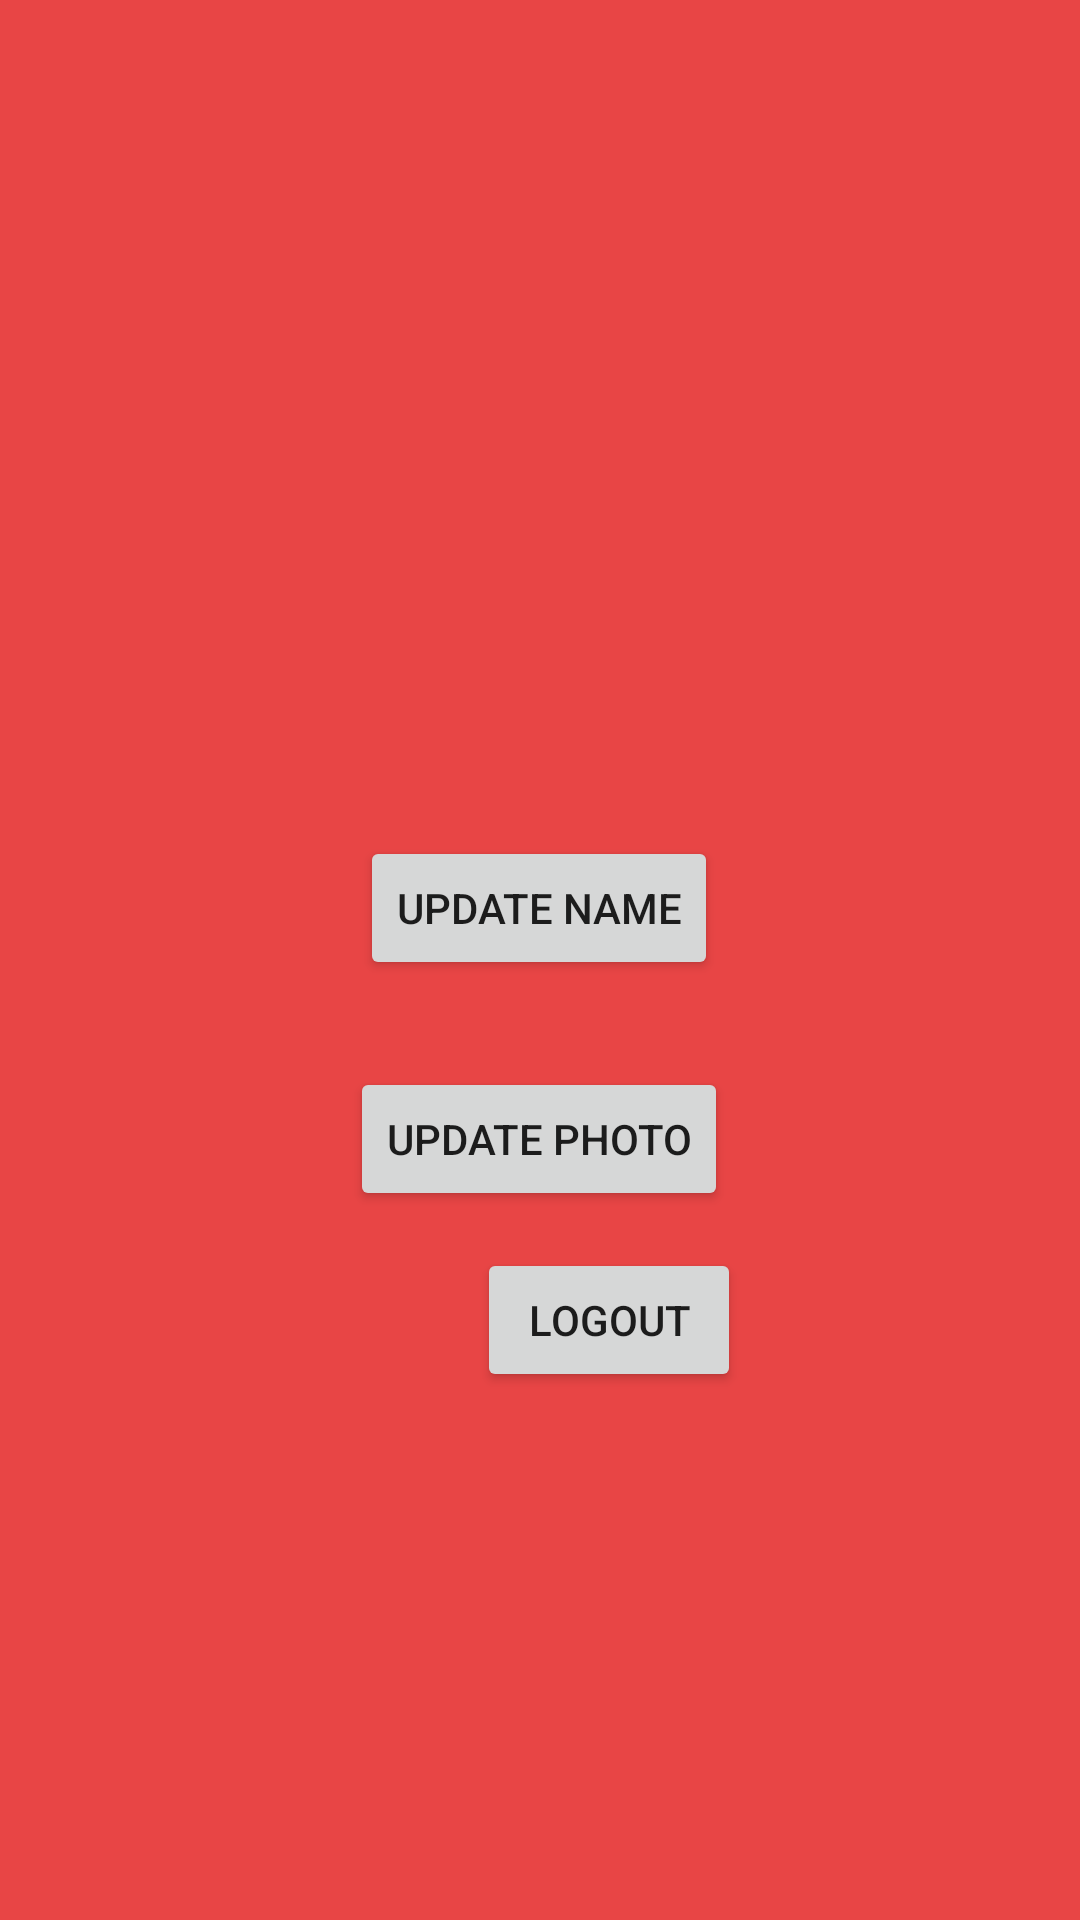

Layout XML and referenced resources for this Android screen:
<!-- AndroidManifest.xml: application theme Theme.PhoenixFitness -->
<!-- res/layout/userprofile.xml -->
<?xml version="1.0" encoding="utf-8"?>
<androidx.constraintlayout.widget.ConstraintLayout xmlns:android="http://schemas.android.com/apk/res/android"
    xmlns:app="http://schemas.android.com/apk/res-auto"
    xmlns:tools="http://schemas.android.com/tools"
    android:layout_width="match_parent"
    android:layout_height="match_parent"
    android:background="#E84545">

    <Button
        android:id="@+id/updatePhoto"
        android:layout_width="wrap_content"
        android:layout_height="wrap_content"
        android:text="Update Photo"
        app:layout_constraintBottom_toBottomOf="parent"
        app:layout_constraintEnd_toEndOf="parent"
        app:layout_constraintHorizontal_bias="0.498"
        app:layout_constraintStart_toStartOf="parent"
        app:layout_constraintTop_toTopOf="parent"
        app:layout_constraintVertical_bias="0.601" />

    <ImageView
        android:id="@+id/imageView"
        android:layout_width="127dp"
        android:layout_height="124dp"
        app:layout_constraintBottom_toBottomOf="parent"
        app:layout_constraintEnd_toEndOf="parent"
        app:layout_constraintStart_toStartOf="parent"
        app:layout_constraintTop_toTopOf="parent"
        app:layout_constraintVertical_bias="0.158" />

    <Button
        android:id="@+id/nameButton"
        android:layout_width="wrap_content"
        android:layout_height="wrap_content"
        android:text="Update Name"
        app:layout_constraintBottom_toTopOf="@+id/updatePhoto"
        app:layout_constraintEnd_toEndOf="parent"
        app:layout_constraintHorizontal_bias="0.498"
        app:layout_constraintStart_toStartOf="parent"
        app:layout_constraintTop_toTopOf="parent"
        app:layout_constraintVertical_bias="0.906" />

    <Button
        android:id="@+id/logOutButton"
        android:layout_width="wrap_content"
        android:layout_height="wrap_content"
        android:layout_marginStart="159dp"
        android:layout_marginEnd="159dp"
        android:layout_marginBottom="176dp"
        android:text="Logout"
        app:layout_constraintBottom_toBottomOf="parent"
        app:layout_constraintEnd_toEndOf="parent"
        app:layout_constraintHorizontal_bias="0.0"
        app:layout_constraintStart_toStartOf="parent" />

    <TextView
        android:id="@+id/userName"
        android:layout_width="wrap_content"
        android:layout_height="wrap_content"
        android:ems="10"
        android:text=""
        android:textAlignment="center"
        android:textColor="@color/white"
        app:layout_constraintBottom_toTopOf="@+id/nameButton"
        app:layout_constraintEnd_toEndOf="parent"
        app:layout_constraintStart_toStartOf="parent"
        app:layout_constraintTop_toBottomOf="@+id/imageView" />
</androidx.constraintlayout.widget.ConstraintLayout>
<!-- resources referenced by this layout -->
<resources>
  <style name="Theme.PhoenixFitness" parent="Theme.MaterialComponents.DayNight.DarkActionBar">
          
          <item name="colorPrimary">@color/purple_500</item>
          <item name="colorPrimaryVariant">@color/purple_700</item>
          <item name="colorOnPrimary">@color/white</item>
          
          <item name="colorSecondary">@color/teal_200</item>
          <item name="colorSecondaryVariant">@color/teal_700</item>
          <item name="colorOnSecondary">@color/black</item>
          
          <item name="android:statusBarColor" tools:targetApi="l">?attr/colorPrimaryVariant</item>
          
      </style>
  <!-- not gathered from this repository: default colours our renderer supplied (Android Studio template values) -->
  <color name="purple_500">#FF6200EE</color>
  <color name="purple_700">#FF3700B3</color>
  <color name="teal_200">#FF03DAC5</color>
  <color name="teal_700">#FF018786</color>
  <color name="black">#FF000000</color>
  <color name="white">#FFFFFFFF</color>
</resources>
